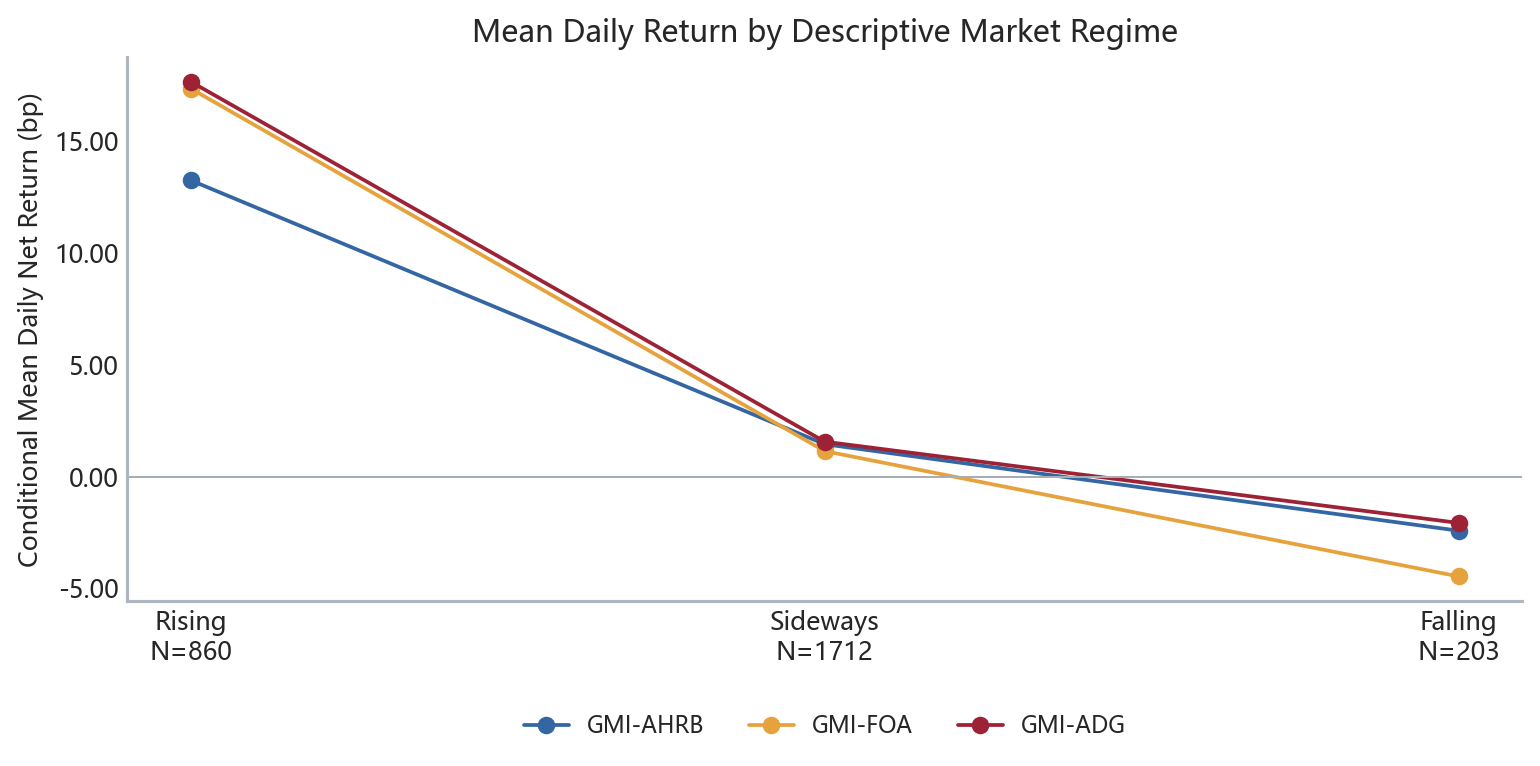

Data behind this chart, as committed beside it:
, Status, Policy, Observations, Conditional Mean Daily Return, Conditional Daily Volatility, Positive-Day Ratio
0, Rising, Global Momentum Adaptive Hierarchical Ri…, 860, 0.001325, 0.005242, 0.6209
1, Rising, Global Momentum Fixed Offensive Allocati…, 860, 0.001736, 0.00807, 0.6372
2, Rising, Global Momentum Adaptive Defense and Gro…, 860, 0.001767, 0.007916, 0.6174
3, Sideways, Global Momentum Adaptive Hierarchical Ri…, 1712, 0.0001446, 0.005414, 0.5269
4, Sideways, Global Momentum Fixed Offensive Allocati…, 1712, 0.0001138, 0.006715, 0.5263
5, Sideways, Global Momentum Adaptive Defense and Gro…, 1712, 0.000156, 0.006314, 0.5257
6, Falling, Global Momentum Adaptive Hierarchical Ri…, 203, -0.0002425, 0.005156, 0.4631
7, Falling, Global Momentum Fixed Offensive Allocati…, 203, -0.000447, 0.004993, 0.4975
8, Falling, Global Momentum Adaptive Defense and Gro…, 203, -0.0002077, 0.005365, 0.468
